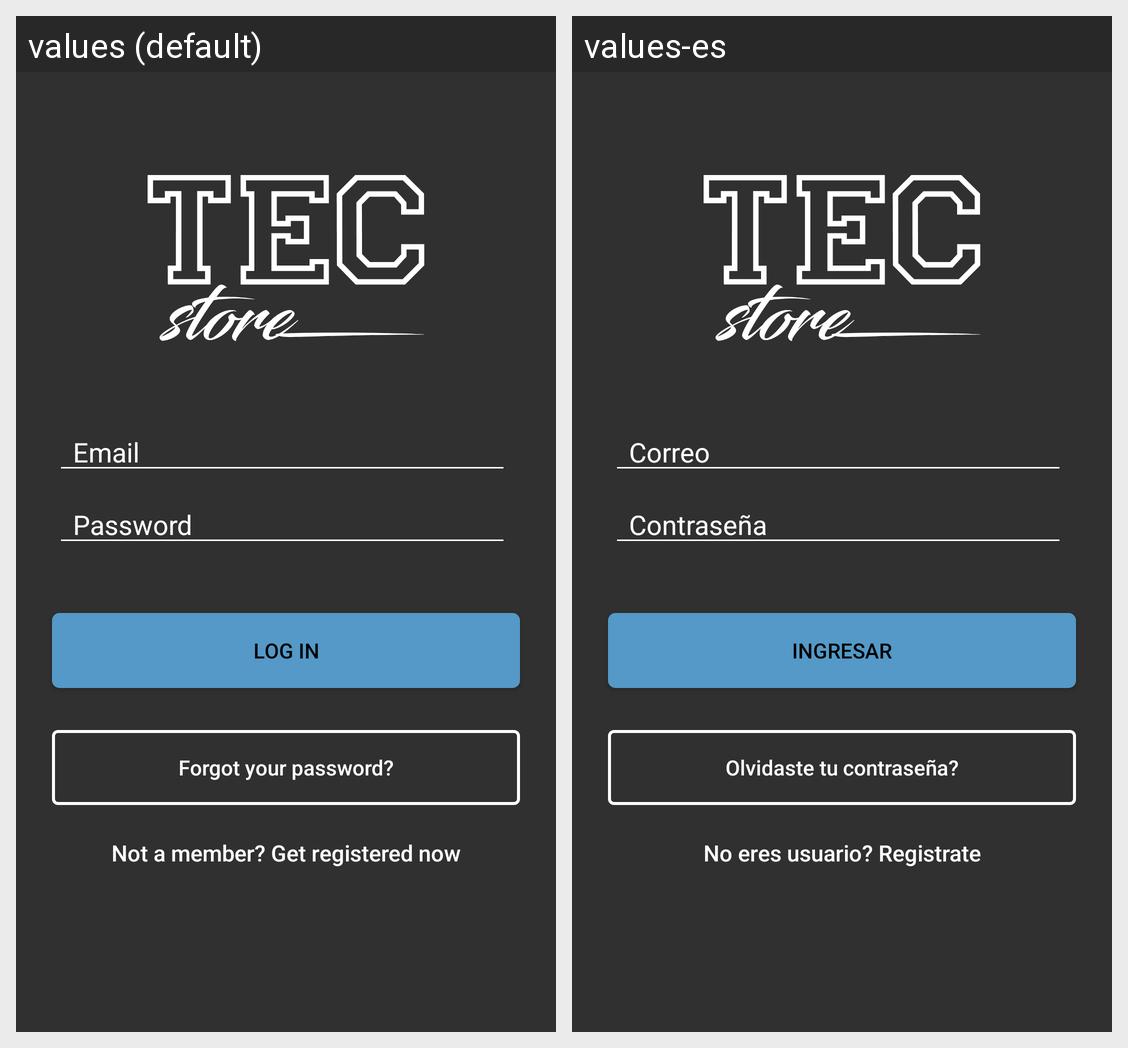

Locale-by-locale string values for the Android screen shown in this grid:
Android screen res/layout/activity_log_in.xml rendered under 2 locales, left to right: values (default), values-es. Device: Nexus 5 (rendered at 1080×1920; each locale shown at half size, 540×960, under a caption strip naming it); theme AppTheme.
Strings drawn on this screen, with the default value and each locale's value (text and hints the layout hard-codes, and strings that could not be matched under every locale, appear in the picture but are not listed):

hint_email
  values: Email
  values-es: Correo

hint_password
  values: Password
  values-es: Contraseña

Login_text
  values: LOG IN
  values-es: INGRESAR

btn_forgot_password
  values: Forgot your password?
  values-es: Olvidaste tu contraseña?

btn_link_to_register
  values: Not a member? Get registered now
  values-es: No eres usuario? Registrate
